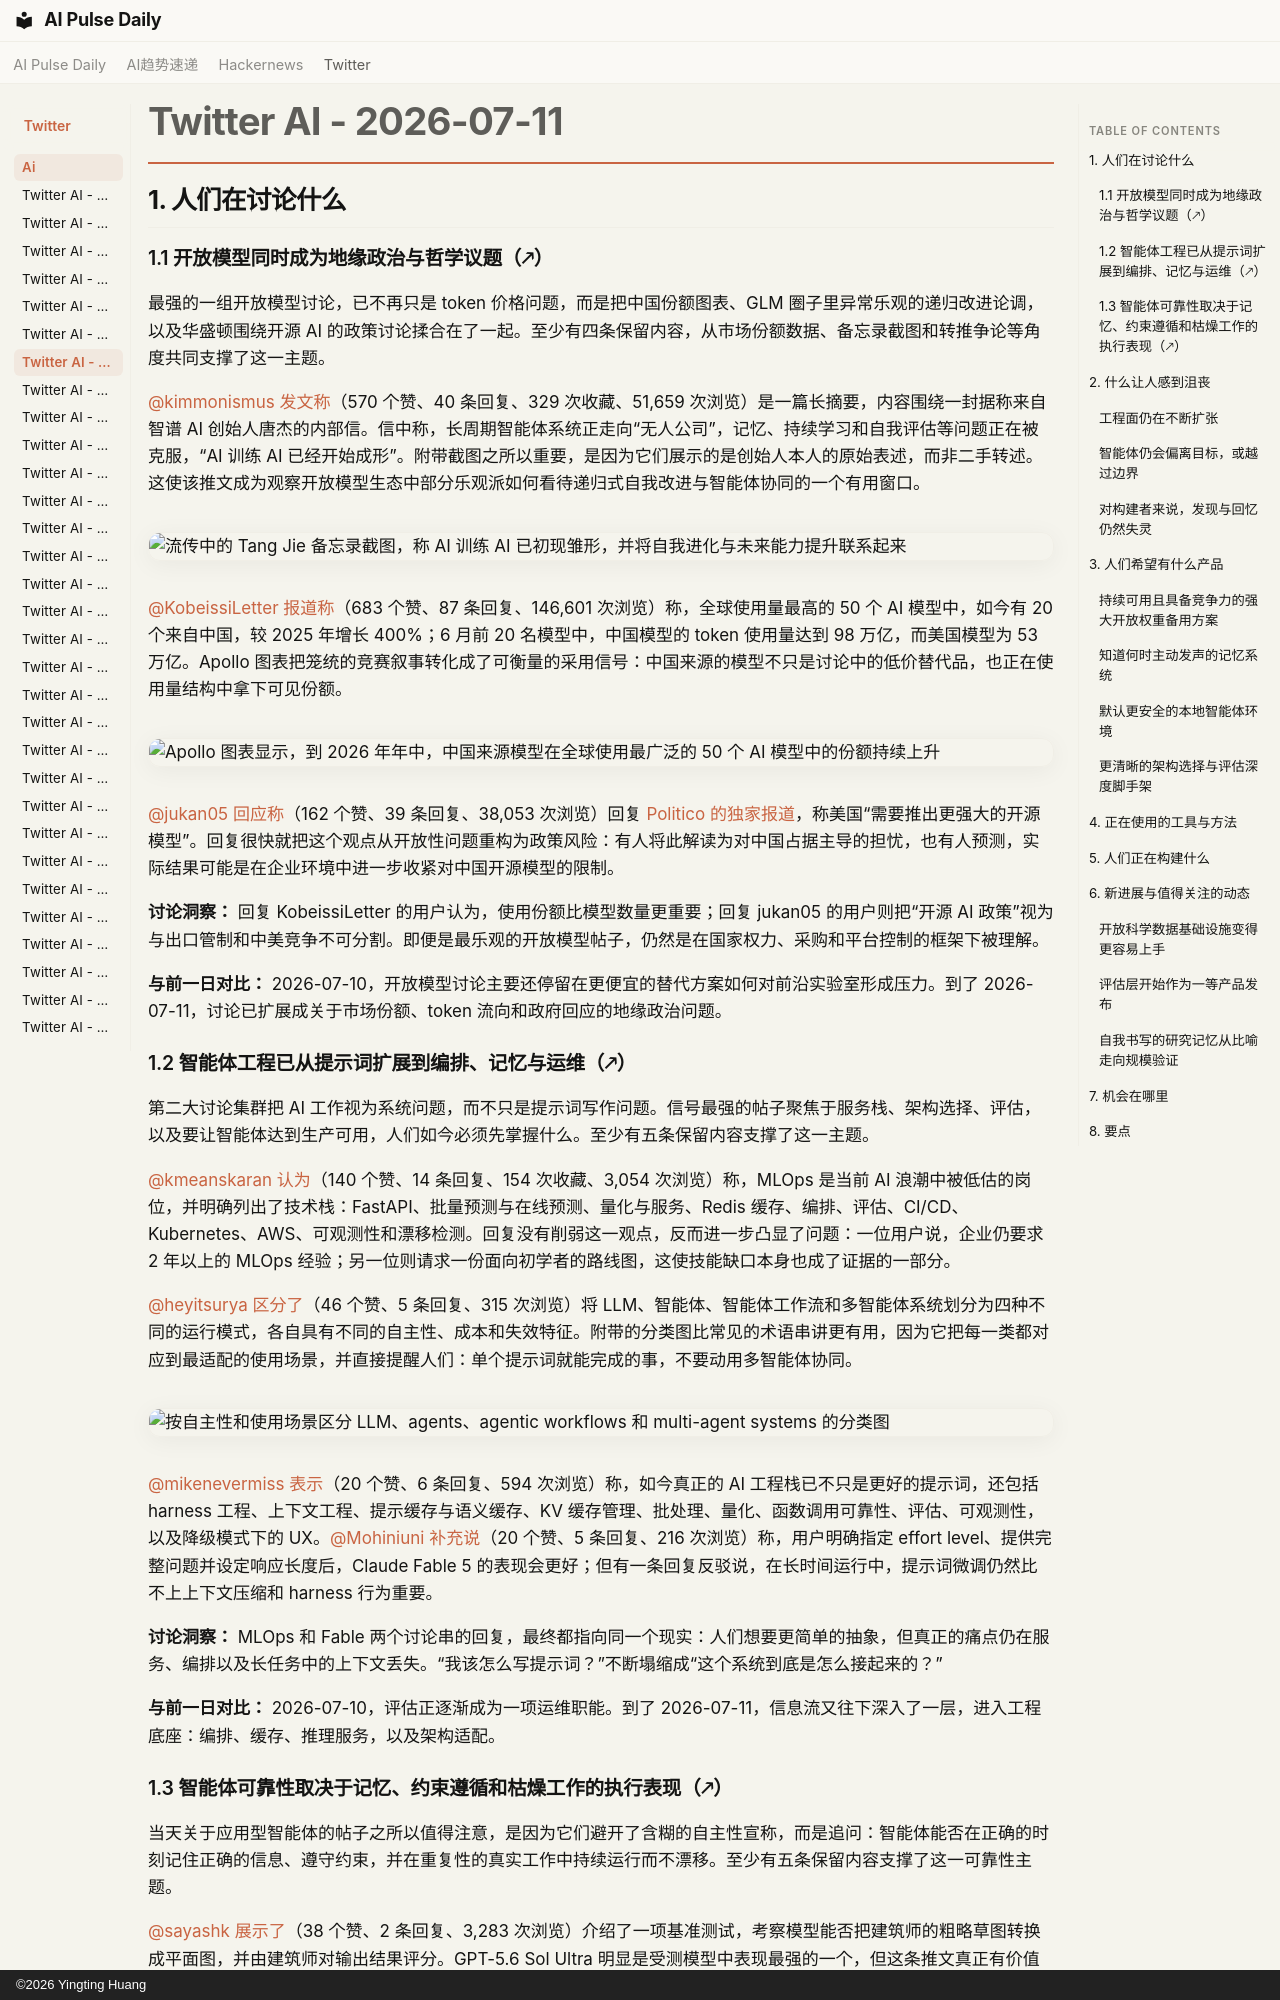

repository: vibewatch/vibewatch.github.io · page: twitter/ai/2026-07-11.zh/index.html · generator: mkdocs · copyright: ©2026 Yingting Huang

# Twitter AI - 2026-07-11

## 1. 人们在讨论什么

### 1.1 开放模型同时成为地缘政治与哲学议题（🡕）

最强的一组开放模型讨论，已不再只是 token 价格问题，而是把中国份额图表、GLM 圈子里异常乐观的递归改进论调，以及华盛顿围绕开源 AI 的政策讨论揉合在了一起。至少有四条保留内容，从市场份额数据、备忘录截图和转推争论等角度共同支撑了这一主题。

[@kimmonismus](https://x.com/kimmonismus) [发文称](https://x.com/kimmonismus/status/2076008533691138439)（570 个赞、40 条回复、329 次收藏、51,659 次浏览）是一篇长摘要，内容围绕一封据称来自智谱 AI 创始人唐杰的内部信。信中称，长周期智能体系统正走向“无人公司”，记忆、持续学习和自我评估等问题正在被克服，“AI 训练 AI 已经开始成形”。附带截图之所以重要，是因为它们展示的是创始人本人的原始表述，而非二手转述。这使该推文成为观察开放模型生态中部分乐观派如何看待递归式自我改进与智能体协同的一个有用窗口。

![流传中的 Tang Jie 备忘录截图，称 AI 训练 AI 已初现雏形，并将自我进化与未来能力提升联系起来](https://pbs.twimg.com/media/HM90oZ2W8AAn_RC.jpg)

[@KobeissiLetter](https://x.com/KobeissiLetter) [报道称](https://x.com/KobeissiLetter/status/2075740591367893186)（683 个赞、87 条回复、146,601 次浏览）称，全球使用量最高的 50 个 AI 模型中，如今有 20 个来自中国，较 2025 年增长 400%；6 月前 20 名模型中，中国模型的 token 使用量达到 98 万亿，而美国模型为 53 万亿。Apollo 图表把笼统的竞赛叙事转化成了可衡量的采用信号：中国来源的模型不只是讨论中的低价替代品，也正在使用量结构中拿下可见份额。

![Apollo 图表显示，到 2026 年年中，中国来源模型在全球使用最广泛的 50 个 AI 模型中的份额持续上升](https://pbs.twimg.com/media/HM38xyIWEAAV9rN.jpg)

[@jukan05](https://x.com/jukan05) [回应称](https://x.com/jukan05/status/2075739053501370641)（162 个赞、39 条回复、38,053 次浏览）回复 [Politico 的独家报道](https://x.com/jacob_wendler/status/2075565694322651376)，称美国“需要推出更强大的开源模型”。回复很快就把这个观点从开放性问题重构为政策风险：有人将此解读为对中国占据主导的担忧，也有人预测，实际结果可能是在企业环境中进一步收紧对中国开源模型的限制。

**讨论洞察：** 回复 KobeissiLetter 的用户认为，使用份额比模型数量更重要；回复 jukan05 的用户则把“开源 AI 政策”视为与出口管制和中美竞争不可分割。即便是最乐观的开放模型帖子，仍然是在国家权力、采购和平台控制的框架下被理解。

**与前一日对比：** 2026-07-10，开放模型讨论主要还停留在更便宜的替代方案如何对前沿实验室形成压力。到了 2026-07-11，讨论已扩展成关于市场份额、token 流向和政府回应的地缘政治问题。

### 1.2 智能体工程已从提示词扩展到编排、记忆与运维（🡕）

第二大讨论集群把 AI 工作视为系统问题，而不只是提示词写作问题。信号最强的帖子聚焦于服务栈、架构选择、评估，以及要让智能体达到生产可用，人们如今必须先掌握什么。至少有五条保留内容支撑了这一主题。

[@kmeanskaran](https://x.com/kmeanskaran) [认为](https://x.com/kmeanskaran/status/2075827182824460577)（140 个赞、14 条回复、154 次收藏、3,054 次浏览）称，MLOps 是当前 AI 浪潮中被低估的岗位，并明确列出了技术栈：FastAPI、批量预测与在线预测、量化与服务、Redis 缓存、编排、评估、CI/CD、Kubernetes、AWS、可观测性和漂移检测。回复没有削弱这一观点，反而进一步凸显了问题：一位用户说，企业仍要求 2 年以上的 MLOps 经验；另一位则请求一份面向初学者的路线图，这使技能缺口本身也成了证据的一部分。

[@heyitsurya](https://x.com/heyitsurya) [区分了](https://x.com/heyitsurya/status/2075769546804228526)（46 个赞、5 条回复、315 次浏览）将 LLM、智能体、智能体工作流和多智能体系统划分为四种不同的运行模式，各自具有不同的自主性、成本和失效特征。附带的分类图比常见的术语串讲更有用，因为它把每一类都对应到最适配的使用场景，并直接提醒人们：单个提示词就能完成的事，不要动用多智能体协同。

![按自主性和使用场景区分 LLM、agents、agentic workflows 和 multi-agent systems 的分类图](https://pbs.twimg.com/media/HM6TgSmaUAAzwk8.jpg)

[@mikenevermiss](https://x.com/mikenevermiss) [表示](https://x.com/mikenevermiss/status/2075870251955150969)（20 个赞、6 条回复、594 次浏览）称，如今真正的 AI 工程栈已不只是更好的提示词，还包括 harness 工程、上下文工程、提示缓存与语义缓存、KV 缓存管理、批处理、量化、函数调用可靠性、评估、可观测性，以及降级模式下的 UX。[@Mohiniuni](https://x.com/Mohiniuni) [补充说](https://x.com/Mohiniuni/status/2075980940975968393)（20 个赞、5 条回复、216 次浏览）称，用户明确指定 effort level、提供完整问题并设定响应长度后，Claude Fable 5 的表现会更好；但有一条回复反驳说，在长时间运行中，提示词微调仍然比不上上下文压缩和 harness 行为重要。

**讨论洞察：** MLOps 和 Fable 两个讨论串的回复，最终都指向同一个现实：人们想要更简单的抽象，但真正的痛点仍在服务、编排以及长任务中的上下文丢失。“我该怎么写提示词？”不断塌缩成“这个系统到底是怎么接起来的？”

**与前一日对比：** 2026-07-10，评估正逐渐成为一项运维职能。到了 2026-07-11，信息流又往下深入了一层，进入工程底座：编排、缓存、推理服务，以及架构适配。
